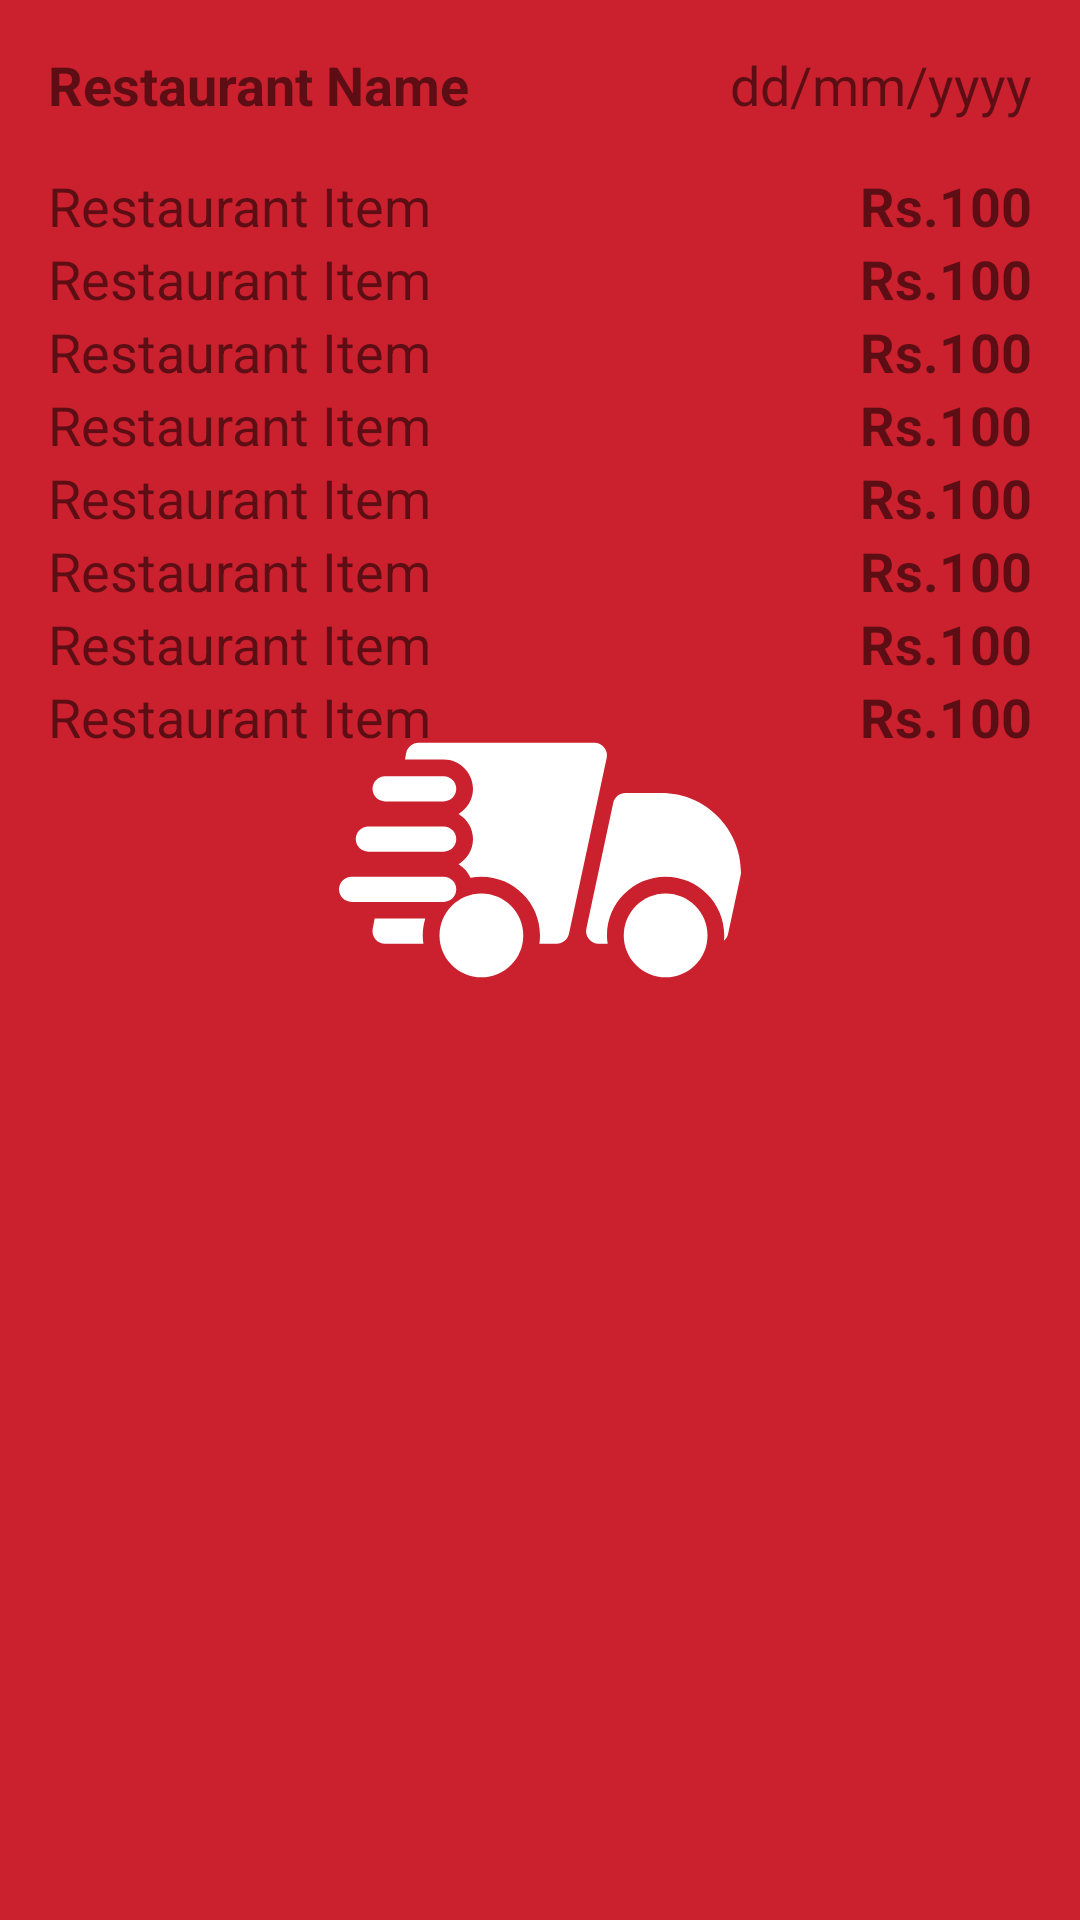

The Android layout XML behind this screen, and the referenced resources:
<!-- AndroidManifest.xml: application theme SplashScreenTheme -->
<!-- res/layout/order_history_item.xml -->
<?xml version="1.0" encoding="utf-8"?>
<FrameLayout xmlns:android="http://schemas.android.com/apk/res/android"
    android:id="@+id/order_history_item_parent"
    android:layout_width="match_parent"
    android:layout_height="wrap_content"
    android:paddingTop="16dp">

    <LinearLayout
        android:layout_width="match_parent"
        android:layout_height="wrap_content"
        android:orientation="vertical">


        <RelativeLayout
            android:layout_width="match_parent"
            android:layout_height="wrap_content"
            android:paddingBottom="16dp">

            <com.google.android.material.textview.MaterialTextView
                android:layout_width="wrap_content"
                android:layout_height="wrap_content"

                android:layout_marginStart="16dp"
                android:text="Restaurant Name"
                android:textSize="18dp"
                android:textStyle="bold" />

            <com.google.android.material.textview.MaterialTextView
                android:layout_width="wrap_content"
                android:layout_height="wrap_content"
                android:layout_alignParentEnd="true"
                android:layout_marginEnd="16dp"
                android:text="dd/mm/yyyy"
                android:textSize="18dp" />

        </RelativeLayout>

        <RelativeLayout
            android:layout_width="match_parent"
            android:layout_height="wrap_content">

            <com.google.android.material.textview.MaterialTextView
                android:layout_width="wrap_content"
                android:layout_height="wrap_content"
                android:layout_marginStart="16dp"
                android:text="Restaurant Item"
                android:textSize="18dp" />

            <com.google.android.material.textview.MaterialTextView
                android:layout_width="wrap_content"
                android:layout_height="wrap_content"
                android:layout_alignParentEnd="true"
                android:layout_marginEnd="16dp"
                android:text="Rs.100"
                android:textSize="18dp"
                android:textStyle="bold" />

        </RelativeLayout>

        <RelativeLayout
            android:layout_width="match_parent"
            android:layout_height="wrap_content">

            <com.google.android.material.textview.MaterialTextView
                android:layout_width="wrap_content"
                android:layout_height="wrap_content"
                android:layout_marginStart="16dp"
                android:text="Restaurant Item"
                android:textSize="18dp" />

            <com.google.android.material.textview.MaterialTextView
                android:layout_width="wrap_content"
                android:layout_height="wrap_content"
                android:layout_alignParentEnd="true"
                android:layout_marginEnd="16dp"
                android:text="Rs.100"
                android:textSize="18dp"
                android:textStyle="bold" />

        </RelativeLayout>

        <RelativeLayout
            android:layout_width="match_parent"
            android:layout_height="wrap_content">

            <com.google.android.material.textview.MaterialTextView
                android:layout_width="wrap_content"
                android:layout_height="wrap_content"
                android:layout_marginStart="16dp"
                android:text="Restaurant Item"
                android:textSize="18dp" />

            <com.google.android.material.textview.MaterialTextView
                android:layout_width="wrap_content"
                android:layout_height="wrap_content"
                android:layout_alignParentEnd="true"
                android:layout_marginEnd="16dp"
                android:text="Rs.100"
                android:textSize="18dp"
                android:textStyle="bold" />

        </RelativeLayout>

        <RelativeLayout
            android:layout_width="match_parent"
            android:layout_height="wrap_content">

            <com.google.android.material.textview.MaterialTextView
                android:layout_width="wrap_content"
                android:layout_height="wrap_content"
                android:layout_marginStart="16dp"
                android:text="Restaurant Item"
                android:textSize="18dp" />

            <com.google.android.material.textview.MaterialTextView
                android:layout_width="wrap_content"
                android:layout_height="wrap_content"
                android:layout_alignParentEnd="true"
                android:layout_marginEnd="16dp"
                android:text="Rs.100"
                android:textSize="18dp"
                android:textStyle="bold" />

        </RelativeLayout>

        <RelativeLayout
            android:layout_width="match_parent"
            android:layout_height="wrap_content">

            <com.google.android.material.textview.MaterialTextView
                android:layout_width="wrap_content"
                android:layout_height="wrap_content"
                android:layout_marginStart="16dp"
                android:text="Restaurant Item"
                android:textSize="18dp" />

            <com.google.android.material.textview.MaterialTextView
                android:layout_width="wrap_content"
                android:layout_height="wrap_content"
                android:layout_alignParentEnd="true"
                android:layout_marginEnd="16dp"
                android:text="Rs.100"
                android:textSize="18dp"
                android:textStyle="bold" />

        </RelativeLayout>

        <RelativeLayout
            android:layout_width="match_parent"
            android:layout_height="wrap_content">

            <com.google.android.material.textview.MaterialTextView
                android:layout_width="wrap_content"
                android:layout_height="wrap_content"
                android:layout_marginStart="16dp"
                android:text="Restaurant Item"
                android:textSize="18dp" />

            <com.google.android.material.textview.MaterialTextView
                android:layout_width="wrap_content"
                android:layout_height="wrap_content"
                android:layout_alignParentEnd="true"
                android:layout_marginEnd="16dp"
                android:text="Rs.100"
                android:textSize="18dp"
                android:textStyle="bold" />

        </RelativeLayout>

        <RelativeLayout
            android:layout_width="match_parent"
            android:layout_height="wrap_content">

            <com.google.android.material.textview.MaterialTextView
                android:layout_width="wrap_content"
                android:layout_height="wrap_content"
                android:layout_marginStart="16dp"
                android:text="Restaurant Item"
                android:textSize="18dp" />

            <com.google.android.material.textview.MaterialTextView
                android:layout_width="wrap_content"
                android:layout_height="wrap_content"
                android:layout_alignParentEnd="true"
                android:layout_marginEnd="16dp"
                android:text="Rs.100"
                android:textSize="18dp"
                android:textStyle="bold" />

        </RelativeLayout>

        <RelativeLayout
            android:layout_width="match_parent"
            android:layout_height="wrap_content">

            <com.google.android.material.textview.MaterialTextView
                android:layout_width="wrap_content"
                android:layout_height="wrap_content"
                android:layout_marginStart="16dp"
                android:text="Restaurant Item"
                android:textSize="18dp" />

            <com.google.android.material.textview.MaterialTextView
                android:layout_width="wrap_content"
                android:layout_height="wrap_content"
                android:layout_alignParentEnd="true"
                android:layout_marginEnd="16dp"
                android:text="Rs.100"
                android:textSize="18dp"
                android:textStyle="bold" />

        </RelativeLayout>
    </LinearLayout>


</FrameLayout>
<!-- resources referenced by this layout -->
<resources>
  <style name="SplashScreenTheme" parent="Theme.AppCompat.Light.NoActionBar">
          <item name="android:windowBackground">@drawable/splash_image</item>
          <item name="android:statusBarColor">@color/red</item>
          <item name="android:navigationBarColor">@color/black</item>
  
  
      </style>
  <!-- drawable splash_image (drawable) -->
  <?xml version="1.0" encoding="utf-8"?>
  <layer-list xmlns:android="http://schemas.android.com/apk/res/android">
      <item android:drawable="@color/red"  />
      <item android:drawable="@drawable/ic_logo" android:gravity="center" android:height="200dp" android:width="200dp"  android:bottom="100dp" />
  </layer-list>
  <color name="red">#cb202d</color>
  <color name="black">#FF000000</color>
  <!-- drawable ic_logo: vector/xml drawable (drawable, 2735 chars, omitted) -->
</resources>
